The GitHub repository shabazpatel/wbc-classification contains a labelled image folder "images" with 4 categories: eosinophil, lymphocyte, monocyte, neutrophil. Examples follow, each with its label.

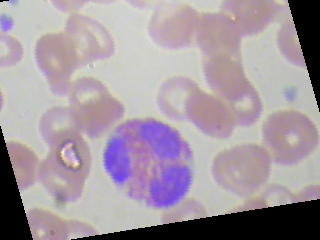
Label: eosinophil

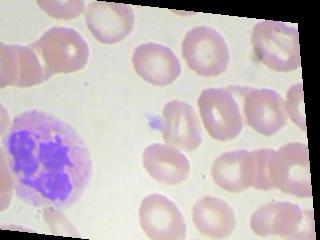
Label: neutrophil

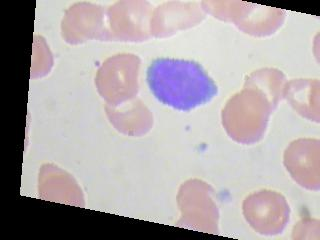
Label: lymphocyte

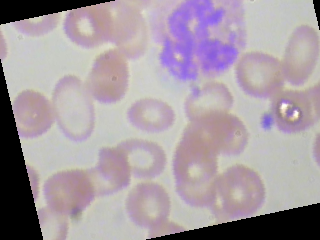
Label: neutrophil

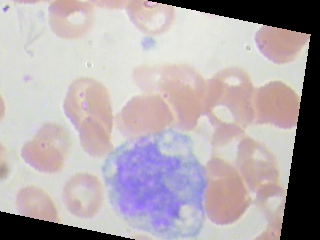
Label: monocyte

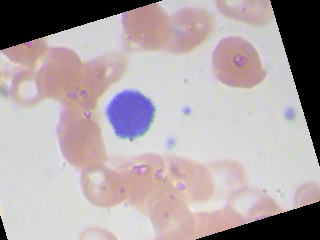
Label: lymphocyte
